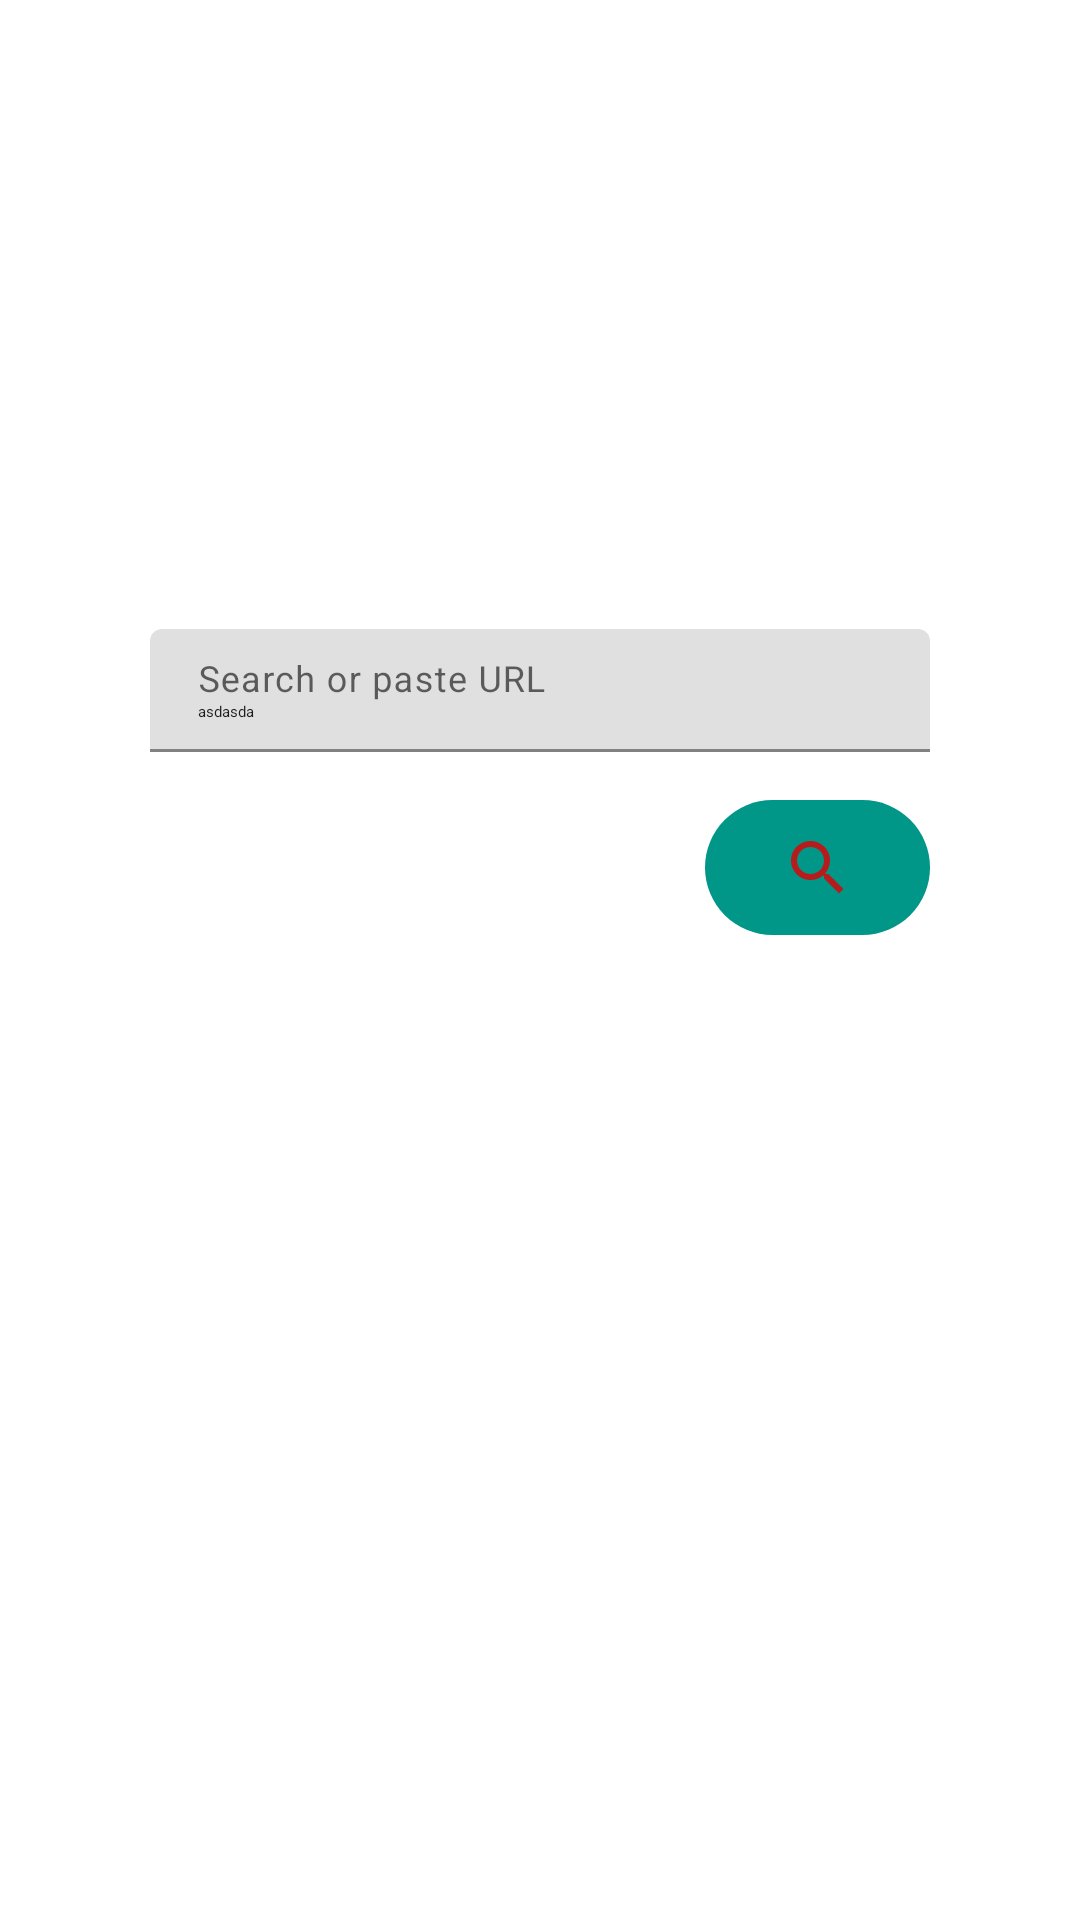

This screen was rendered from an Android layout file. Write that file and the resources it references.
<!-- AndroidManifest.xml: activity theme AppTheme.NoActionBar -->
<!-- res/layout/fragment_main.xml -->
<?xml version="1.0" encoding="utf-8"?>
<androidx.constraintlayout.widget.ConstraintLayout xmlns:android="http://schemas.android.com/apk/res/android"
    xmlns:app="http://schemas.android.com/apk/res-auto"
    xmlns:tools="http://schemas.android.com/tools"
    android:id="@+id/main"
    android:layout_width="match_parent"
    android:layout_height="match_parent"
    tools:context=".Fragments.Main.MainFragment">

    
        
        
        
        
        
        
        
        

    
        
        
        
        
        
        
        
        

    
        
        
        
        
        
        
        
        
        
        
        
        
        

        <com.google.android.material.textfield.TextInputLayout
            android:id="@+id/query_container"
            android:layout_width="match_parent"
            android:layout_height="wrap_content"
            android:layout_marginStart="50dp"
            android:layout_marginLeft="50dp"
            android:layout_marginEnd="50dp"
            android:layout_marginRight="50dp"
            app:cardCornerRadius="32dp"
            app:layout_constraintBottom_toBottomOf="parent"
            app:layout_constraintEnd_toEndOf="parent"
            app:layout_constraintStart_toStartOf="parent"
            app:layout_constraintTop_toTopOf="parent"
            app:layout_constraintVertical_bias="0.35" >
            
            
            
            
            
            

            <com.google.android.material.textfield.TextInputEditText
                android:id="@+id/query"
                android:layout_width="match_parent"
                android:layout_height="match_parent"
                android:hint="Search or paste URL"
                android:inputType="text|textUri"
                android:text="asdasda"
                android:textAppearance="@style/AppTheme.NoActionBar" />

        </com.google.android.material.textfield.TextInputLayout>
    

    <ImageButton
        android:id="@+id/search"
        android:layout_width="75dp"
        android:layout_height="45dp"
        android:layout_marginTop="16dp"
        android:background="@drawable/rounded_accent"
        android:padding="10dp"
        android:src="@drawable/ic_search_accent_24dp"
        android:contentDescription="Search"
        app:layout_constraintEnd_toEndOf="@+id/query_container"
        app:layout_constraintTop_toBottomOf="@+id/query_container" />
</androidx.constraintlayout.widget.ConstraintLayout>
<!-- resources referenced by this layout -->
<resources>
  <!-- drawable ic_search_accent_24dp (drawable) -->
  <vector android:height="24dp"
      android:viewportHeight="24.0" android:viewportWidth="24.0"
      android:width="24dp" xmlns:android="http://schemas.android.com/apk/res/android">
      <path android:fillColor="#b71c1c" android:pathData="M15.5,14h-0.79l-0.28,-0.27C15.41,12.59 16,11.11 16,9.5 16,5.91 13.09,3 9.5,3S3,5.91 3,9.5 5.91,16 9.5,16c1.61,0 3.09,-0.59 4.23,-1.57l0.27,0.28v0.79l5,4.99L20.49,19l-4.99,-5zM9.5,14C7.01,14 5,11.99 5,9.5S7.01,5 9.5,5 14,7.01 14,9.5 11.99,14 9.5,14z"/>
  </vector>
  <!-- drawable main_gradient_overlay (drawable) -->
  <?xml version="1.0" encoding="utf-8"?>
  <shape xmlns:android="http://schemas.android.com/apk/res/android"
      android:shape="rectangle" >
  
      <gradient
          android:angle="90"
          android:startColor="#77000000"
          android:centerColor="#EE000000"
          android:endColor="#FF000000" />
  </shape>
  <!-- drawable rounded_accent (drawable) -->
  <?xml version="1.0" encoding="utf-8"?>
  <selector xmlns:android="http://schemas.android.com/apk/res/android">
  
  	<item>
  		<shape>
  			<solid android:color="@color/Accent" />
  			<corners android:radius="25dp" />
  		</shape>
  	</item>
  </selector>
  <style name="AppTheme.NoActionBar" parent="Theme.MaterialComponents.Light.NoActionBar">
  		<item name="windowActionBar">false</item>
  		<item name="windowNoTitle">true</item>
  		<item name="android:elevation" tools:targetApi="lollipop">0dp</item>
  		<item name="elevation">0dp</item>
  		<item name="android:windowActionBarOverlay">true</item>
  		<item name="colorPrimary">@color/Primary</item>
  		<item name="colorPrimaryDark">@color/Primary</item>
  		<item name="android:windowLightStatusBar" tools:targetApi="m">true</item>
  		<item name="colorAccent">@color/Accent</item>
  	</style>
  <color name="Accent">#009688</color>
  <color name="Primary">#FFFFFF</color>
</resources>
